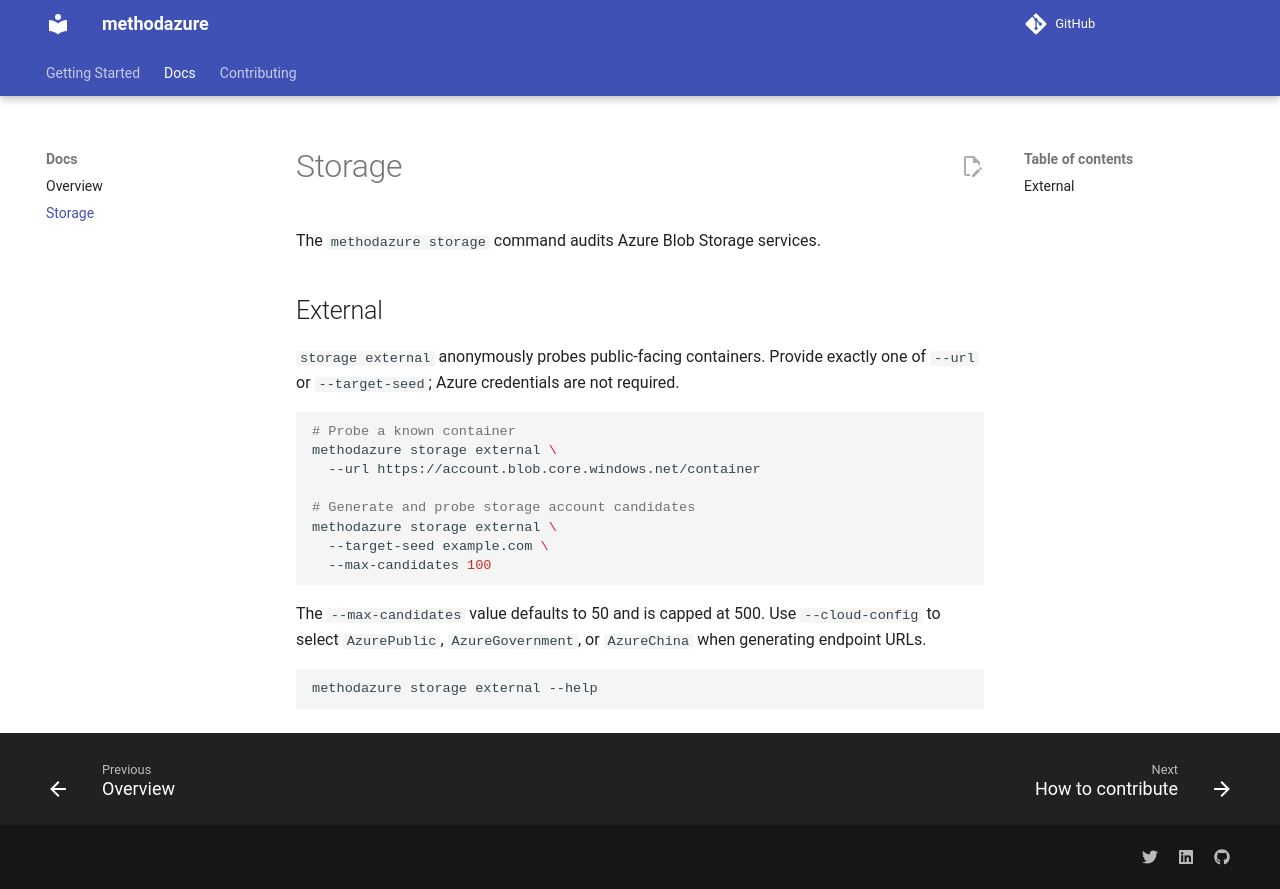

repository: method-security/methodazure · page: docs/storage.html · generator: mkdocs

# Storage

The `methodazure storage` command audits Azure Blob Storage services.

## External

`storage external` anonymously probes public-facing containers. Provide exactly one of `--url` or `--target-seed`; Azure credentials are not required.

```bash
# Probe a known container
methodazure storage external \
  --url https://account.blob.core.windows.net/container

# Generate and probe storage account candidates
methodazure storage external \
  --target-seed example.com \
  --max-candidates 100
```

The `--max-candidates` value defaults to 50 and is capped at 500. Use `--cloud-config` to select `AzurePublic`, `AzureGovernment`, or `AzureChina` when generating endpoint URLs.

```bash
methodazure storage external --help
```
